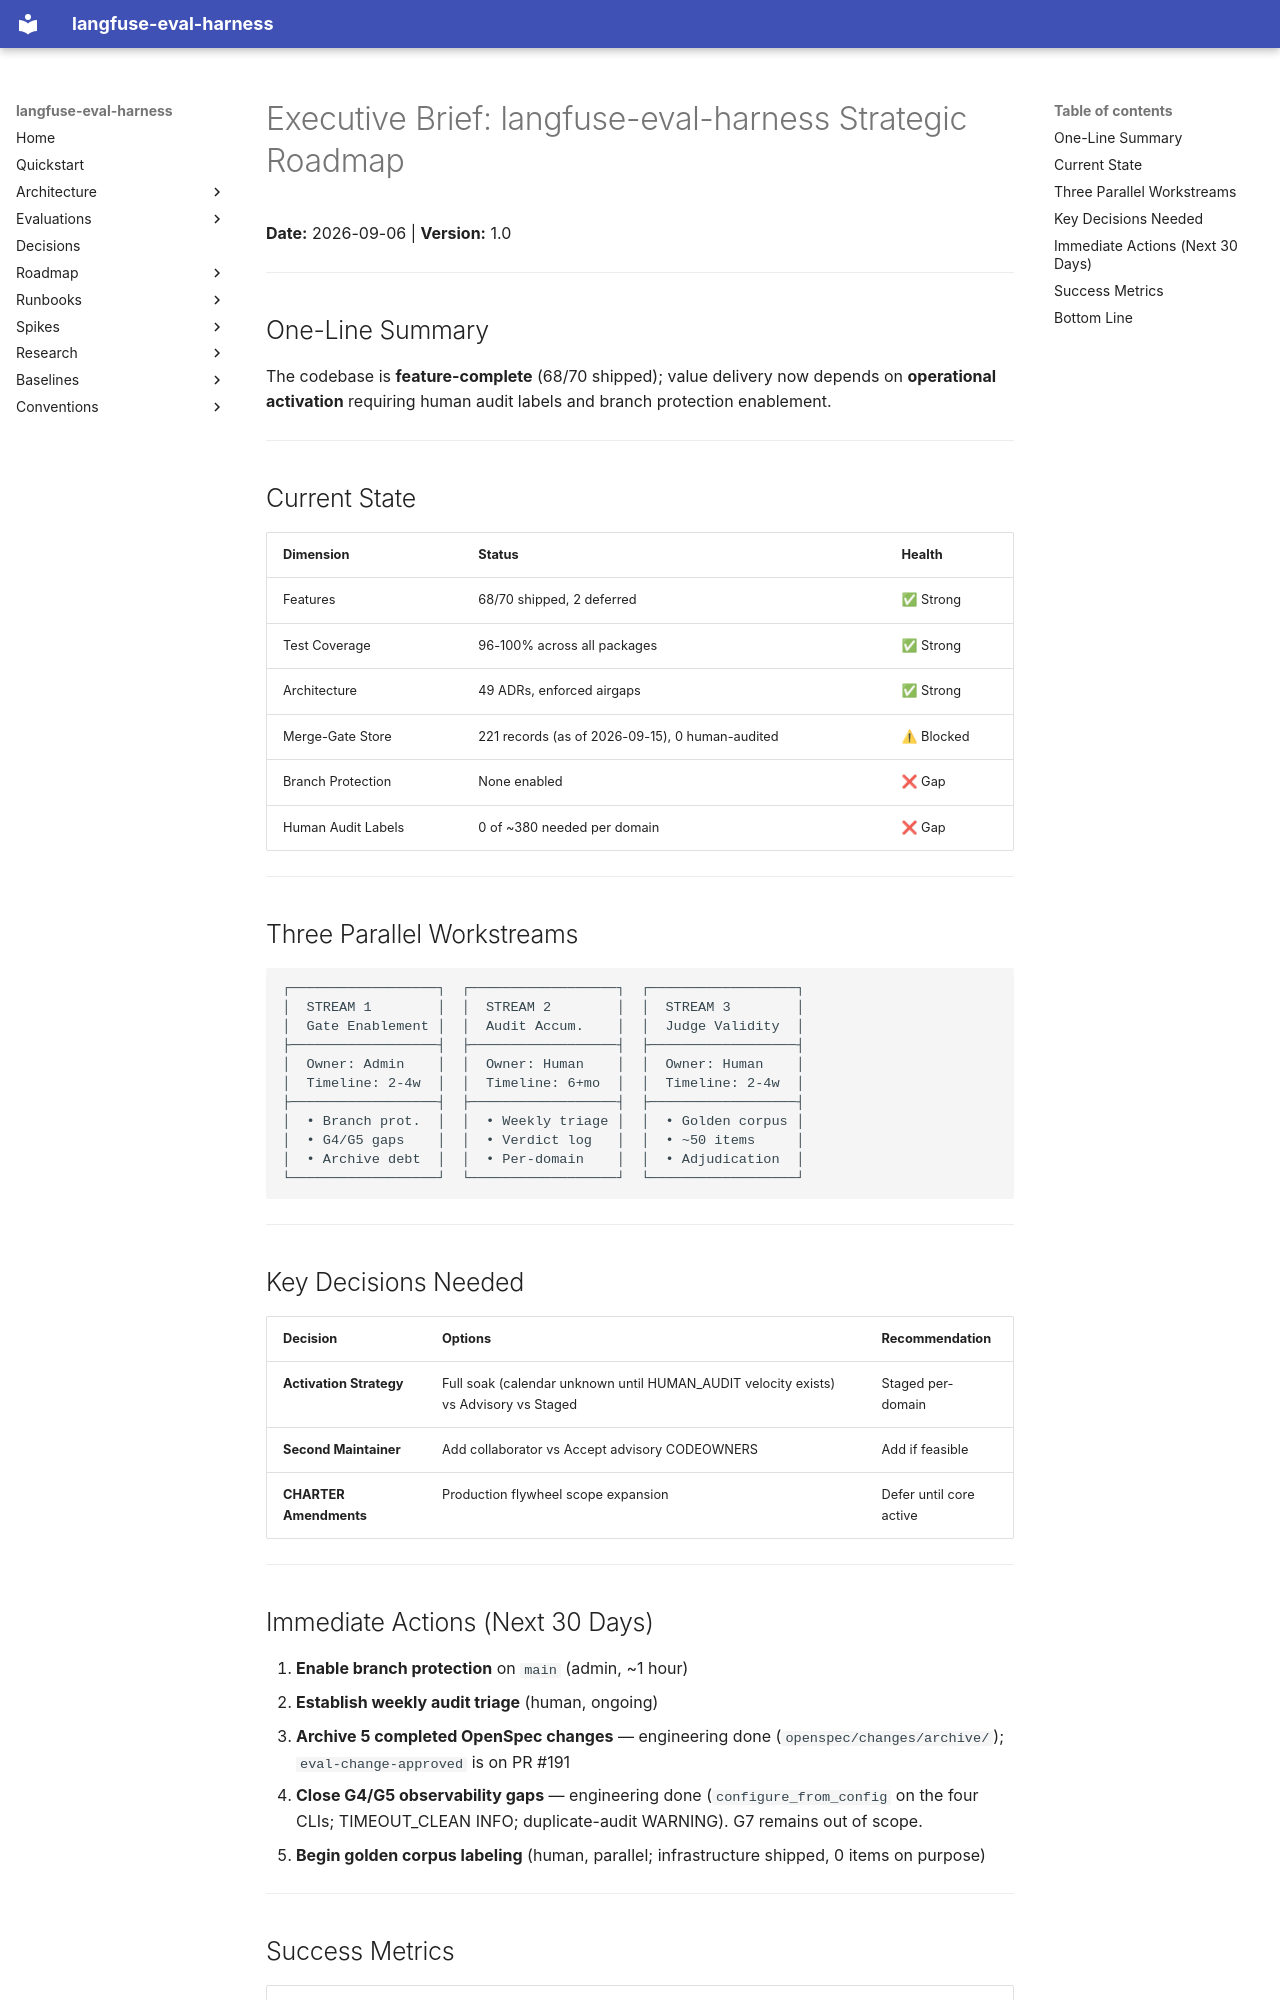

repository: ianshank/Agents · page: plans/vp-strategic-deep-dive/EXECUTIVE_BRIEF/index.html · generator: mkdocs

# Executive Brief: langfuse-eval-harness Strategic Roadmap

**Date:** 2026-09-06 | **Version:** 1.0

---

## One-Line Summary

The codebase is **feature-complete** (68/70 shipped); value delivery now depends on **operational activation** requiring human audit labels and branch protection enablement.

---

## Current State

| Dimension | Status | Health |
|-----------|--------|--------|
| Features | 68/70 shipped, 2 deferred | ✅ Strong |
| Test Coverage | 96-100% across all packages | ✅ Strong |
| Architecture | 49 ADRs, enforced airgaps | ✅ Strong |
| Merge-Gate Store | 221 records (as of 2026-09-15), 0 human-audited | ⚠ Blocked |
| Branch Protection | None enabled | ❌ Gap |
| Human Audit Labels | 0 of ~380 needed per domain | ❌ Gap |

---

## Three Parallel Workstreams

```
┌──────────────────┐  ┌──────────────────┐  ┌──────────────────┐
│  STREAM 1        │  │  STREAM 2        │  │  STREAM 3        │
│  Gate Enablement │  │  Audit Accum.    │  │  Judge Validity  │
├──────────────────┤  ├──────────────────┤  ├──────────────────┤
│  Owner: Admin    │  │  Owner: Human    │  │  Owner: Human    │
│  Timeline: 2-4w  │  │  Timeline: 6+mo  │  │  Timeline: 2-4w  │
├──────────────────┤  ├──────────────────┤  ├──────────────────┤
│  • Branch prot.  │  │  • Weekly triage │  │  • Golden corpus │
│  • G4/G5 gaps    │  │  • Verdict log   │  │  • ~50 items     │
│  • Archive debt  │  │  • Per-domain    │  │  • Adjudication  │
└──────────────────┘  └──────────────────┘  └──────────────────┘
```

---

## Key Decisions Needed

| Decision | Options | Recommendation |
|----------|---------|----------------|
| **Activation Strategy** | Full soak (calendar unknown until HUMAN_AUDIT velocity exists) vs Advisory vs Staged | Staged per-domain |
| **Second Maintainer** | Add collaborator vs Accept advisory CODEOWNERS | Add if feasible |
| **CHARTER Amendments** | Production flywheel scope expansion | Defer until core active |

---
